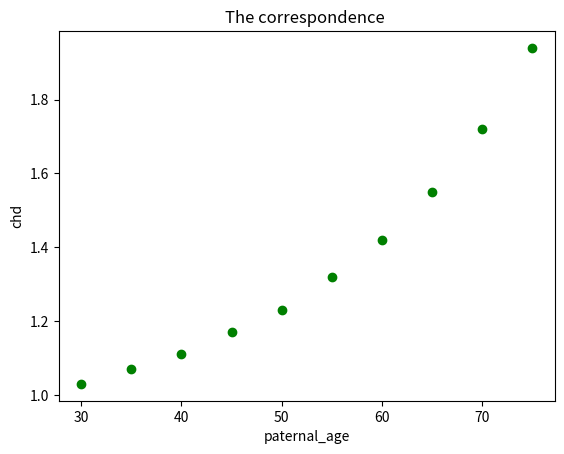

This figure's Python source: (Note: this script raises an exception after producing the figure.)
import matplotlib.pyplot as plt
paternal_age=[30,35,40,45,50,55,60,65,70,75]            #initialize
chd=[1.03,1.07,1.11,1.17,1.23,1.32,1.42,1.55,1.72,1.94]
pair={}                                                 # create a new dictionary
for i in range(len(chd)):
    pair[paternal_age[i]]=chd[i]                        #put hte parternal_age and chd into pairs
plt.scatter(pair.keys(),pair.values(),c='g')
plt.title('The correspondence ')
plt.xlabel('paternal_age')
plt.ylabel('chd')
plt.show()                                              #shoe the plot    
age = input('please ener the age you want to search:')  #input the age
print(age,pair[int(age)])                